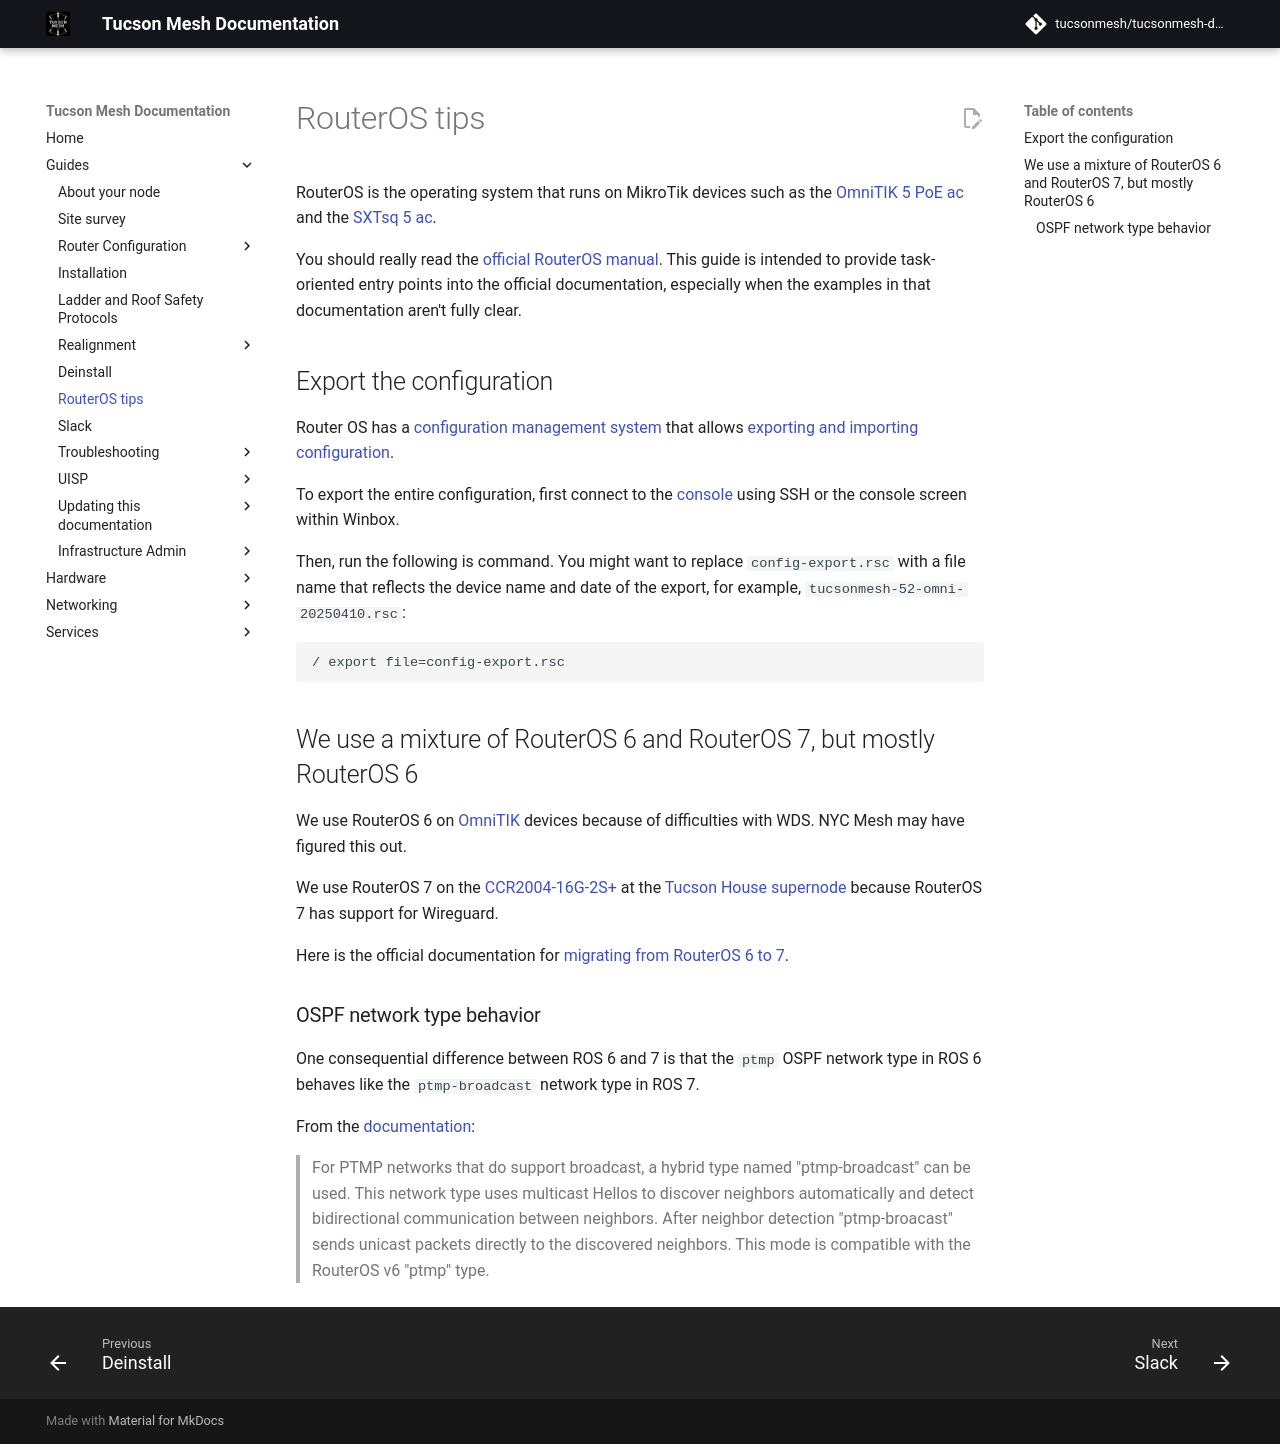

repository: tucsonmesh/tucsonmesh-docs · page: guides/routeros-tips/index.html · generator: mkdocs

# RouterOS tips

RouterOS is the operating system that runs on MikroTik devices such as the [OmniTIK 5 PoE ac](../hardware/omnitik.md) and the [SXTsq 5 ac](../hardware/sxtsq.md).

You should really read the [official RouterOS manual](https://help.mikrotik.com/docs/spaces/ROS/pages/328059/RouterOS). This guide is intended to provide task-oriented entry points into the official documentation, especially when the examples in that documentation aren't fully clear.

## Export the configuration

Router OS has a [configuration management system](https://help.mikrotik.com/docs/spaces/ROS/pages/328155/Configuration+Management) that allows [exporting and importing configuration](https://help.mikrotik.com/docs/spaces/ROS/pages/328155/Configuration+Management#ConfigurationManagement-ConfigurationExportandImport).

To export the entire configuration, first connect to the [console](https://help.mikrotik.com/docs/spaces/ROS/pages/8978498/Console) using SSH or the console screen within Winbox.

Then, run the following is command. You might want to replace `config-export.rsc` with a file name that reflects the device name and date of the export, for example, `tucsonmesh-52-omni-20250410.rsc`:


```
/ export file=config-export.rsc
```

## We use a mixture of RouterOS 6 and RouterOS 7, but mostly RouterOS 6

We use RouterOS 6 on [OmniTIK](../hardware/omnitik.md) devices because of difficulties with WDS. NYC Mesh may have figured this out.

We use RouterOS 7 on the [CCR2004-16G-2S+](../hardware/ccr2004.md) at the [Tucson House supernode](../networking/supernodes/tucson-house.md) because RouterOS 7 has support for Wireguard.

Here is the official documentation for [migrating from RouterOS 6 to 7](https://help.mikrotik.com/docs/spaces/ROS/pages/30474256/Moving+from+ROSv6+to+v7+with+examples).

### OSPF network type behavior

One consequential difference between ROS 6 and 7 is that the `ptmp` OSPF network type in ROS 6 behaves like the `ptmp-broadcast` network type in ROS 7.

From the [documentation](https://help.mikrotik.com/docs/spaces/ROS/pages/9863229/OSPF#OSPF-DiscoveryonPTMPSubnets):

> For PTMP networks that do support broadcast, a hybrid type named "ptmp-broadcast" can be used. This network type uses multicast Hellos to discover neighbors automatically and detect bidirectional communication between neighbors. After neighbor detection "ptmp-broacast" sends unicast packets directly to the discovered neighbors. This mode is compatible with the RouterOS v6 "ptmp" type.
